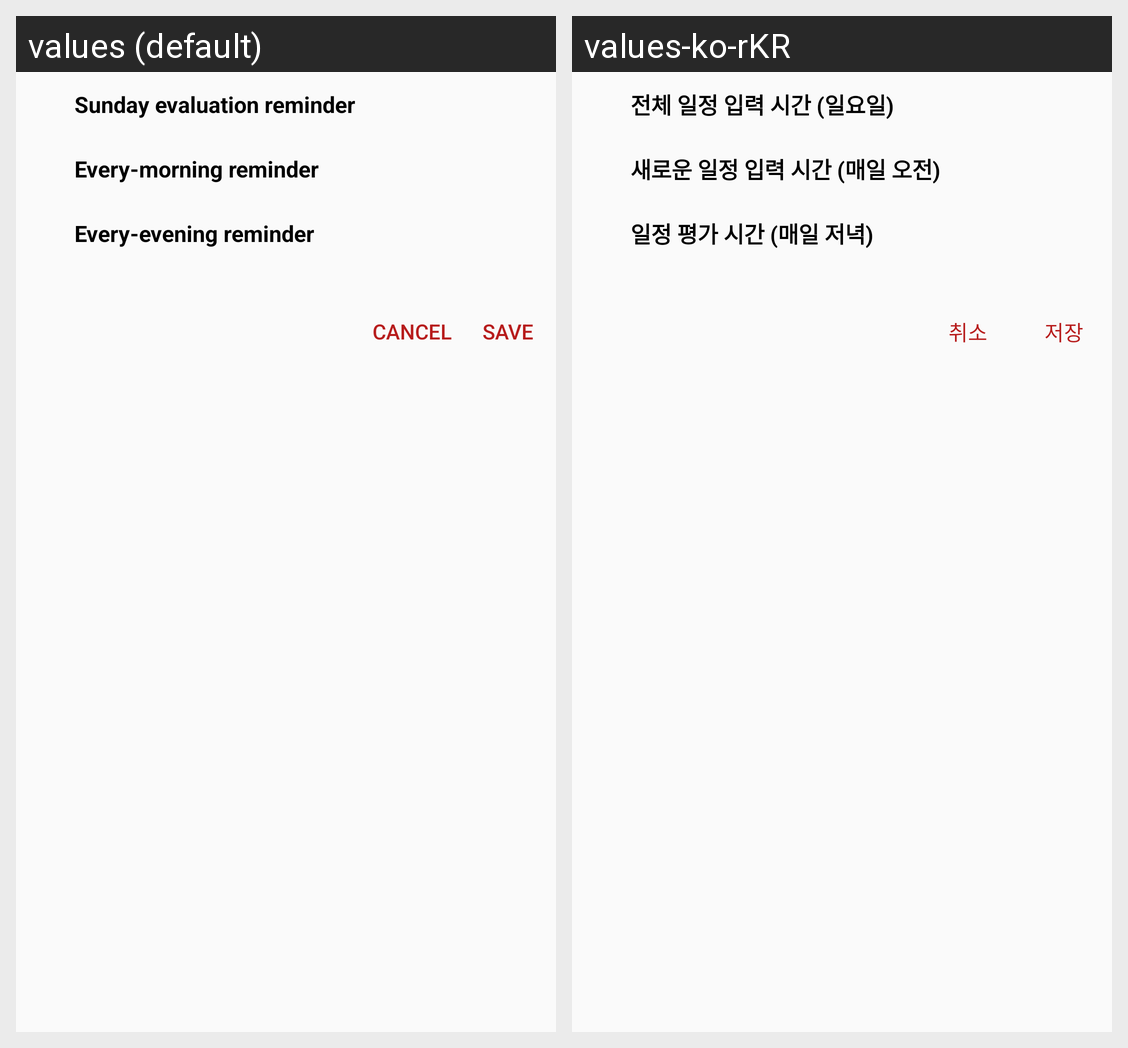

Translations of the strings shown on this Android screen, per locale in the grid:
Android screen res/layout/dialog_notif_settings.xml rendered under 2 locales, left to right: values (default), values-ko-rKR. Device: Nexus 5 (rendered at 1080×1920; each locale shown at half size, 540×960, under a caption strip naming it); theme AppTheme.
Strings drawn on this screen, with the default value and each locale's value (text and hints the layout hard-codes, and strings that could not be matched under every locale, appear in the picture but are not listed):

sunday_time
  values: Sunday evaluation reminder
  values-ko-rKR: 전체 일정 입력 시간 (일요일)

every_morning_time
  values: Every-morning reminder
  values-ko-rKR: 새로운 일정 입력 시간 (매일 오전)

every_evening_time
  values: Every-evening reminder
  values-ko-rKR: 일정 평가 시간 (매일 저녁)

cancel
  values: Cancel
  values-ko-rKR: 취소

save
  values: Save
  values-ko-rKR: 저장
